Run: headless pygame with SDL's dummy video driver; simulated clock (each Clock.tick advances the game by its frame time, no real sleeping); random seed 0; keys injected as events and as key.get_pressed() state; no mouse input.
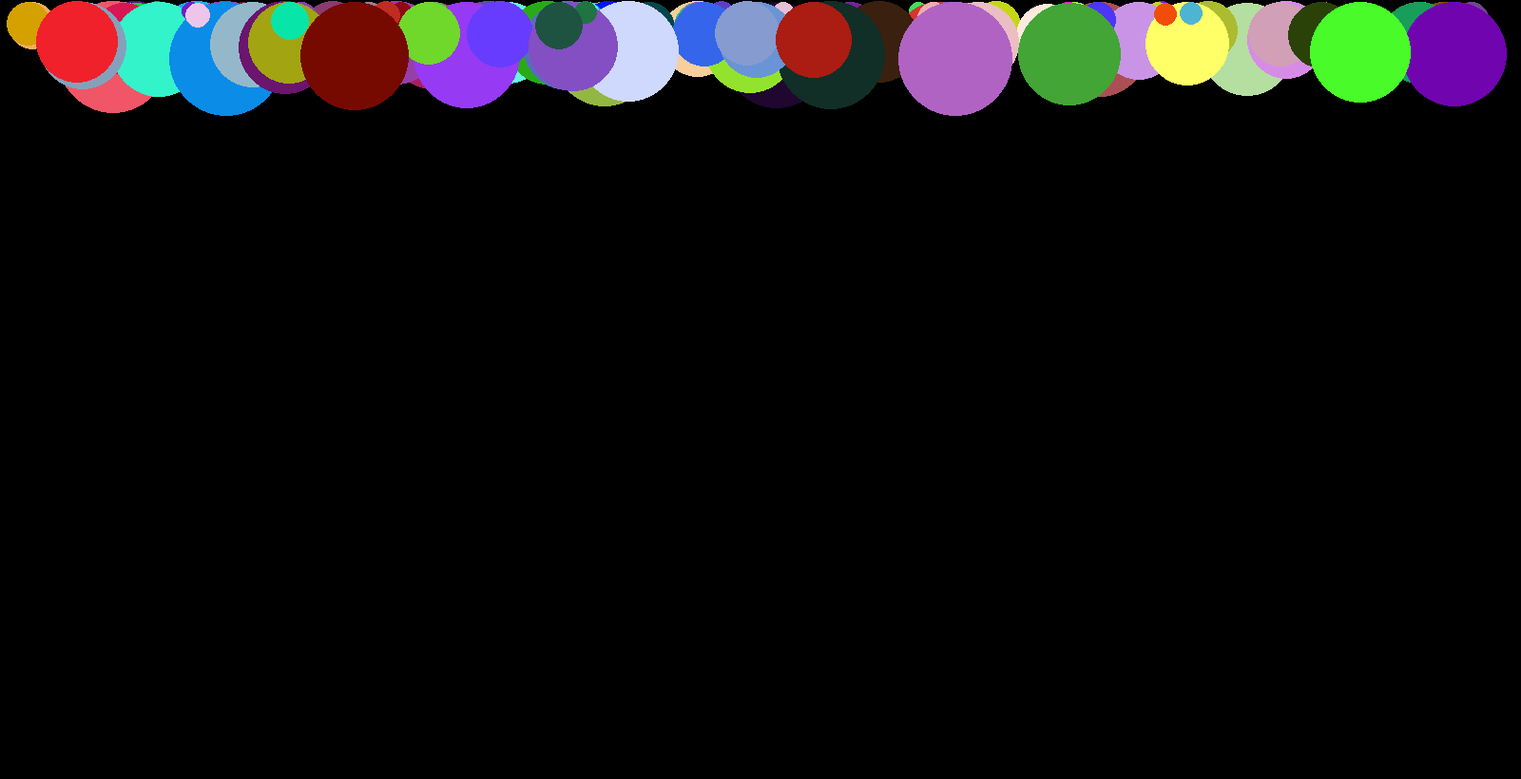
Frame 1 of 4 · flips 1–60 · no input
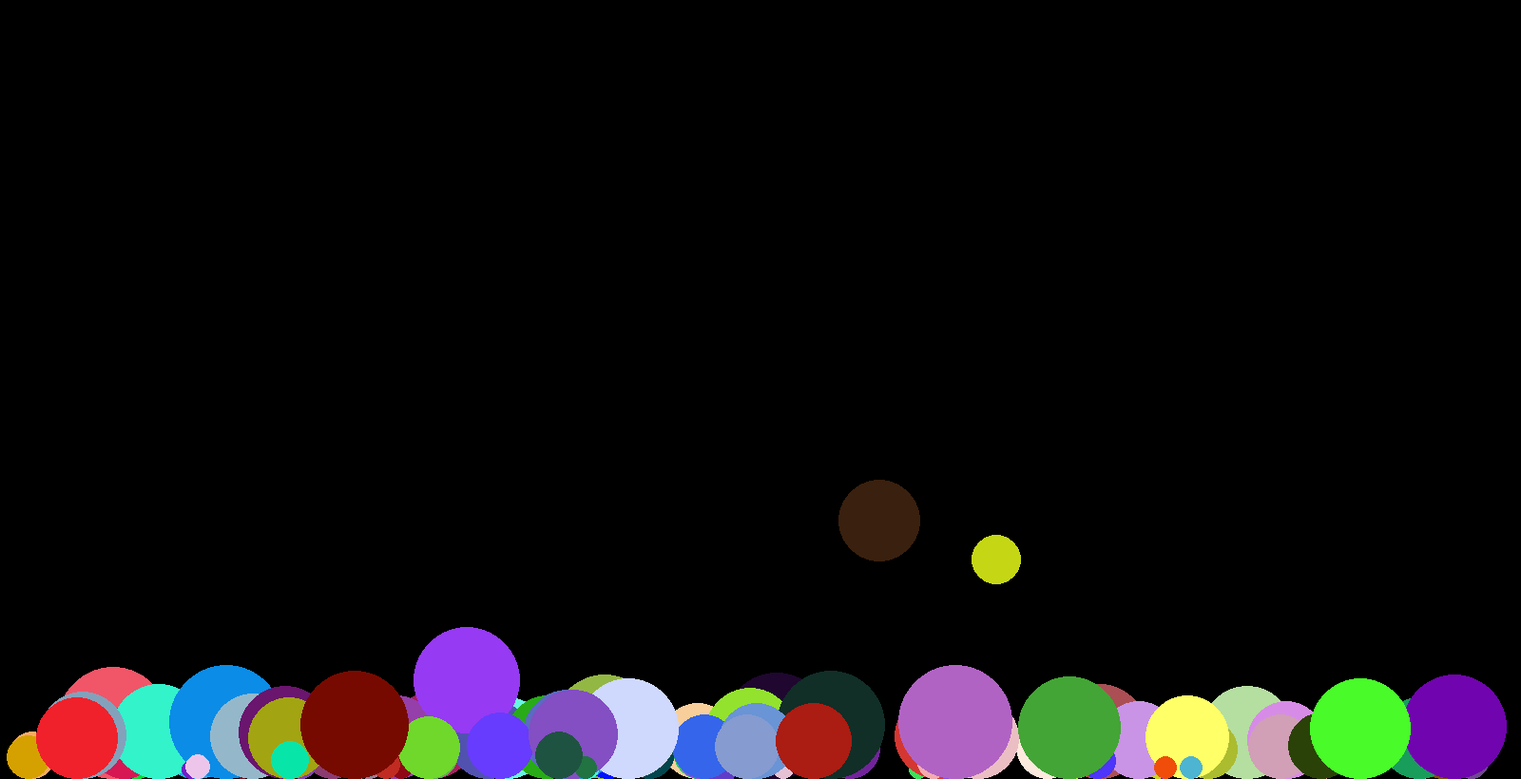
Frame 2 of 4 · flips 61–180 · tapped SPACE, RETURN · held RIGHT (→), D
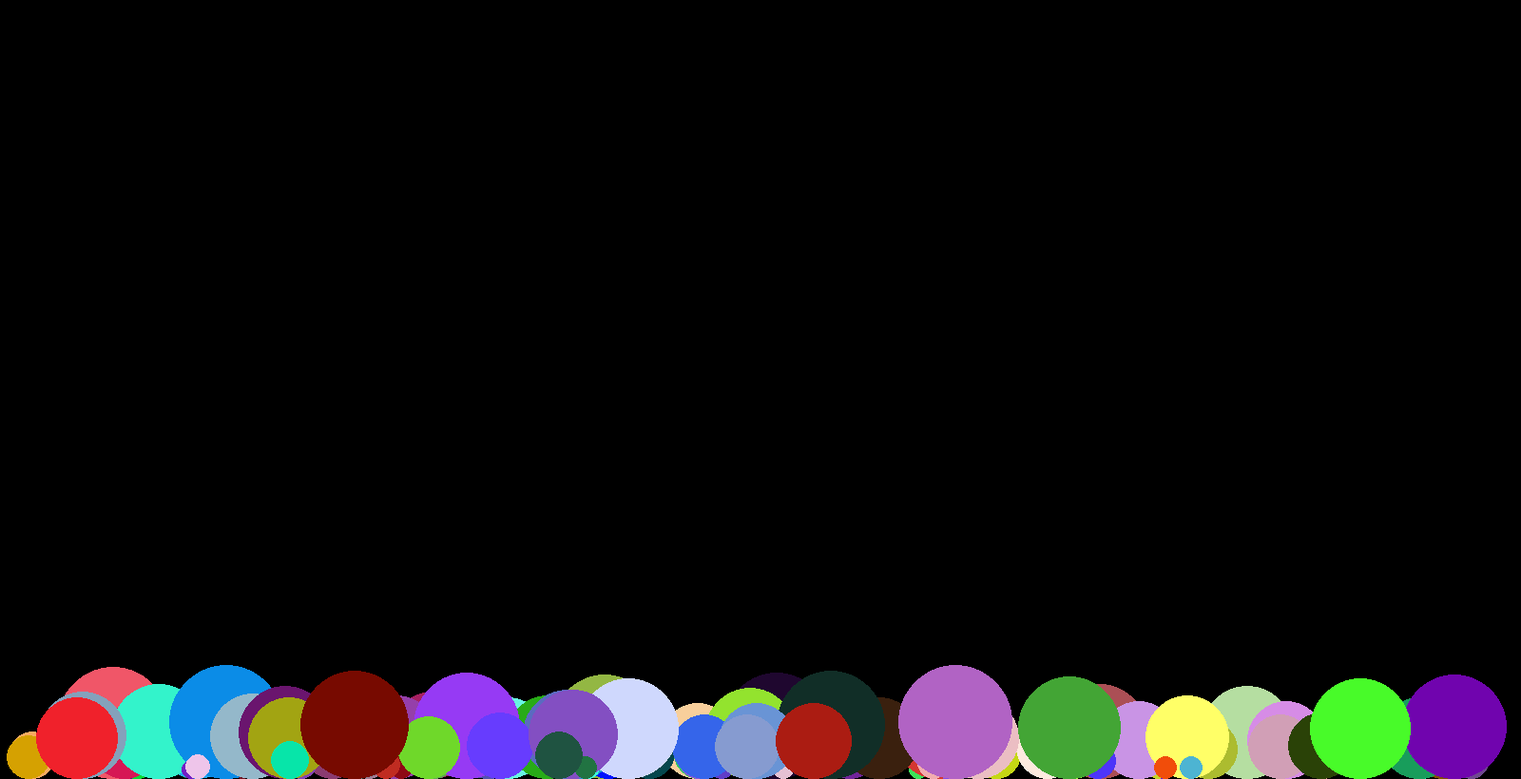
Frame 3 of 4 · flips 181–300 · held DOWN (↓), S
Frame 4 of 4 · flips 301–420 · held LEFT (←), A, UP (↑), W · screen unchanged from frame 3, image omitted

The pygame program that drew these frames:

import pygame           
import random                             

class Balls:                                                                   #8
    def __init__(self, color, center_x, center_y, radius, width):              #8        
        self.color = color
        self.center_x = center_x
        self.center_y = center_y
        self.radius = radius
        self.width = width
        self.center_y_incr = .1

    def draw_ball(self, screen,color, center_x, center_y, radius, width):      #8
        pygame.draw.circle(screen, color, [center_x, center_y], radius, width)

def create_balls(screen, ball, no_of_balls):                                   #9
    for i in range(no_of_balls):
        color = (random.randint(0, 255), random.randint(0, 255), random.randint(0, 255))
        radius = random.randint(10, 60)
        center_x = random.randint(1, page_width - radius)        
        center_y = radius
        b = Balls(color, center_x, center_y, radius, 0)
        ball.append(b)
    
    return ball

# Driver Code                                                   

page_width, page_depth = 1600, 820                               

pygame.init()                                                   
screen = pygame.display.set_mode((page_width, page_depth))      
pygame.display.set_caption("Free Fall Simulation")              

radius = 80                                                     
border_width = 0        
ball = []                                                       #9
no_of_balls = 100                                                #9
ball = create_balls(screen, ball, no_of_balls)                  #9

clock=pygame.time.Clock()                                      

running = True                                                  

while running:                    
    clock.tick(100)                                         

    screen.fill((0, 0, 0))                                      

    for event in pygame.event.get():                            
        if event.type == pygame.QUIT:                           
            running = False     

    for i in range(len(ball)):                                                                          #11
        ball[i].center_y = ball[i].radius + ball[i].center_y_incr                                       #12
        ball[i].draw_ball(screen, ball[i].color, ball[i].center_x, ball[i].center_y, ball[i].radius, 0) #11
        if ball[i].center_y <= page_depth - (ball[i].radius * 2):
            r = 1 + random.randint(1, 10) / 100
            ball[i].center_y_incr = ball[i].center_y_incr * r     # 1.05
        else:
            ball[i].center_y_incr = page_depth - (ball[i].radius * 2)

    pygame.display.flip()                                       

pygame.display.update()                                         
